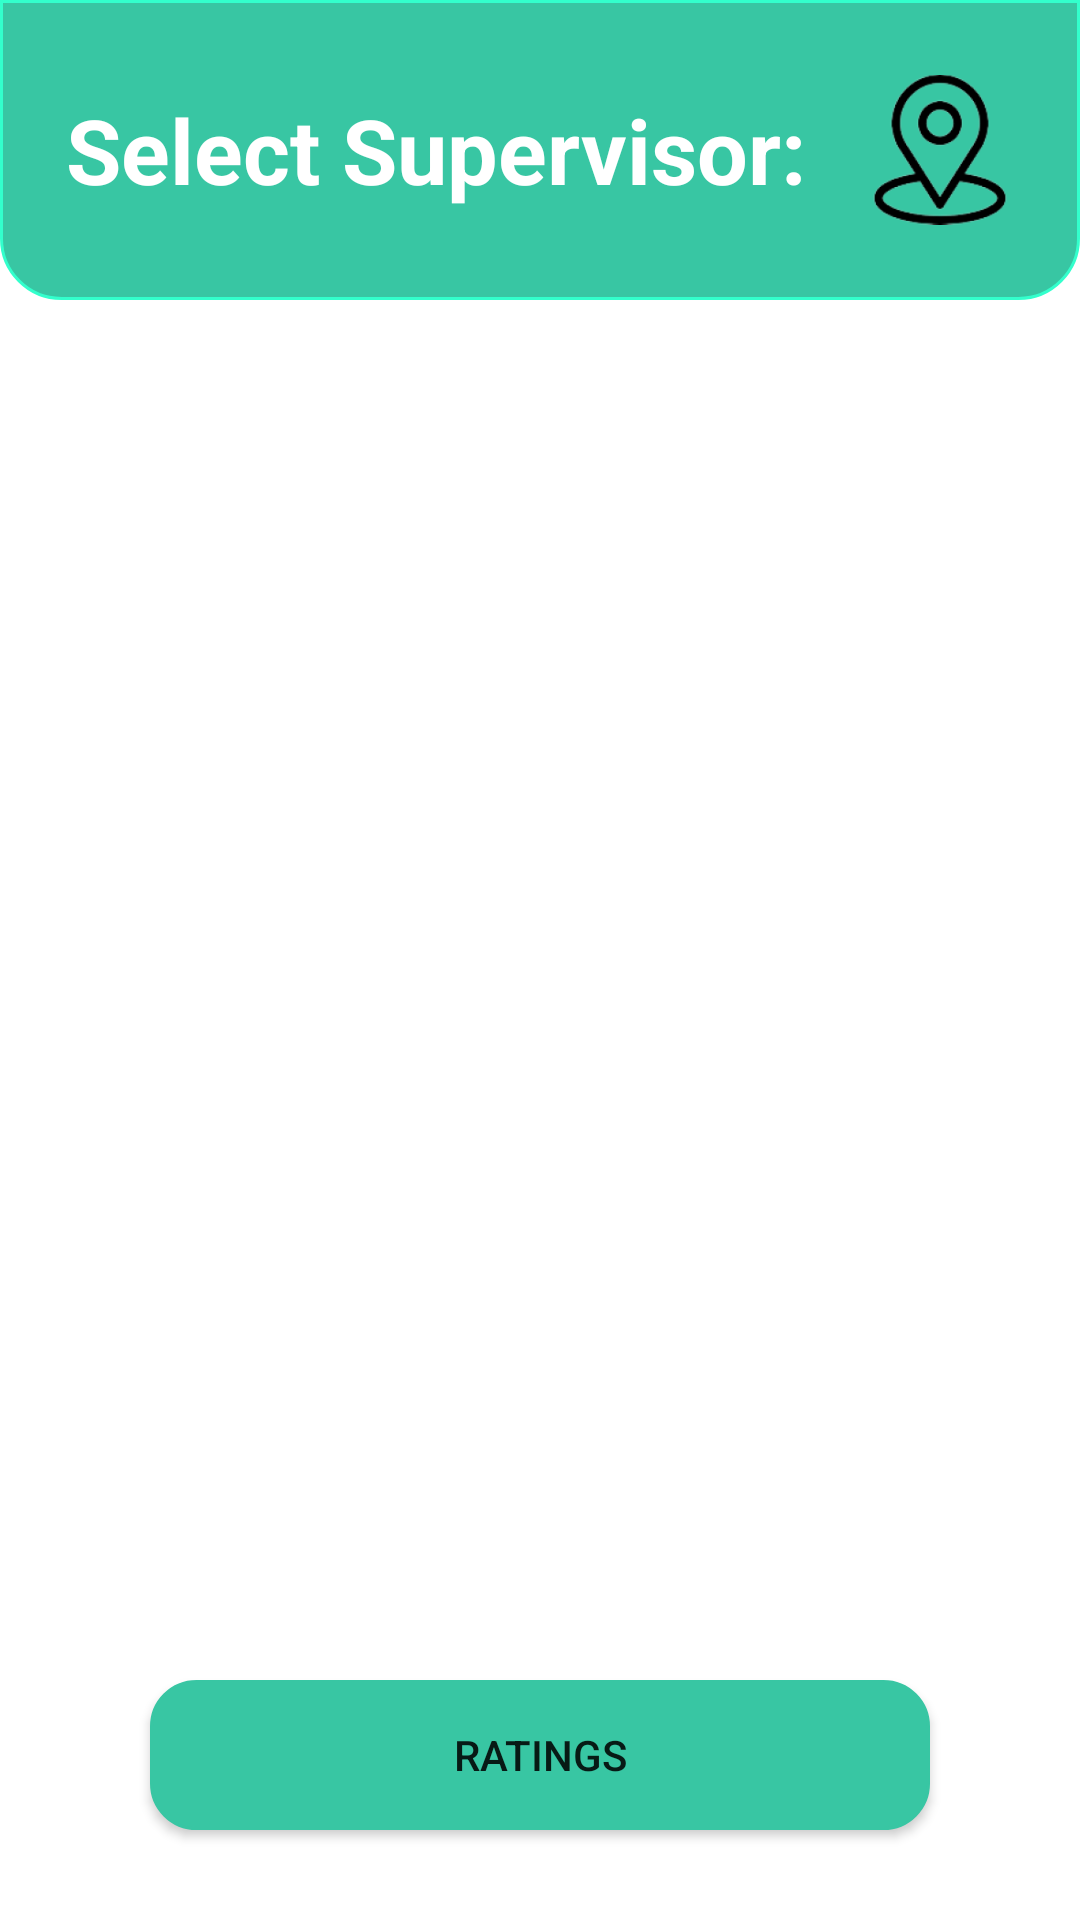

Layout XML and referenced resources for this Android screen:
<!-- AndroidManifest.xml: application theme Theme.EquipmentHealth -->
<!-- res/layout/activity_manger_home.xml -->
<?xml version="1.0" encoding="utf-8"?>
<androidx.constraintlayout.widget.ConstraintLayout xmlns:android="http://schemas.android.com/apk/res/android"
    xmlns:app="http://schemas.android.com/apk/res-auto"
    xmlns:tools="http://schemas.android.com/tools"
    android:layout_width="match_parent"
    android:layout_height="match_parent"
    tools:context=".Home"
    android:background="@color/white">


<RelativeLayout
    android:layout_width="match_parent"
    android:layout_height="match_parent">

    <LinearLayout
        android:layout_marginBottom="50dp"
        android:gravity="center"
        android:layout_width="match_parent"
        android:layout_height="match_parent"
        android:orientation="vertical">

        <LinearLayout
            android:layout_width="match_parent"
            android:layout_height="100dp"
            android:background="@drawable/tab"
            android:gravity="center"
            android:orientation="vertical">

            <LinearLayout
                android:layout_width="wrap_content"
                android:layout_height="55dp"
                android:layout_marginHorizontal="20dp"
                android:gravity="center_vertical">

                <TextView
                    android:layout_width="wrap_content"
                    android:layout_height="wrap_content"
                    android:layout_marginRight="20dp"
                    android:gravity="center"
                    android:text="Select Supervisor:"
                    android:textAlignment="center"
                    android:textColor="@color/white"
                    android:textSize="30dp"
                    android:textStyle="bold" />

                <ImageView
                    android:layout_width="50dp"
                    android:layout_height="match_parent"
                    android:layout_gravity="right"
                    android:layout_marginLeft="0dp"
                    android:src="@drawable/location" />

            </LinearLayout>
        </LinearLayout>

        <ScrollView
            android:layout_width="match_parent"
            android:layout_height="match_parent"
            android:layout_marginTop="20dp">

            <androidx.recyclerview.widget.RecyclerView
                android:id="@+id/managerHomeRecyclerView"
                android:layout_width="match_parent"
                android:layout_height="match_parent"
                android:background="@color/white" />

        </ScrollView>


    </LinearLayout>

    <Button
        android:id="@+id/ratingsBtn"
        android:layout_width="match_parent"
        android:layout_height="50dp"
        android:layout_alignParentBottom="true"
        android:layout_marginLeft="50dp"
        android:layout_marginRight="50dp"
        android:layout_marginBottom="30dp"
        android:background="@drawable/mybutton"
        android:backgroundTint="#38C6A3"
        android:text="Ratings" />
</RelativeLayout>
</androidx.constraintlayout.widget.ConstraintLayout>
<!-- resources referenced by this layout -->
<resources>
  <color name="white">#FFFFFFFF</color>
  <!-- drawable location: png bitmap (drawable, 16638 bytes) -->
  <!-- drawable mybutton (drawable) -->
  <?xml version="1.0" encoding="utf-8"?>
  
  <selector xmlns:android="http://schemas.android.com/apk/res/android" >
      <item >
          <shape android:shape="rectangle"  >
              <corners android:radius="15dp" />
              <stroke android:width="1dip" android:color="@color/main" />
              <solid android:color="@color/sphome"/>
          </shape>
      </item>
  </selector>
  <!-- drawable tab (drawable) -->
  <?xml version="1.0" encoding="utf-8"?>
  
  <selector xmlns:android="http://schemas.android.com/apk/res/android" >
      <item >
          <shape android:shape="rectangle"  >
              <corners android:bottomLeftRadius="20dp"
                  android:bottomRightRadius="20dp"/>
              <stroke android:width="1dip" android:color="@color/main" />
              <solid android:color="#38C6A3"/>
          </shape>
      </item>
  </selector>
  <style name="Theme.EquipmentHealth" parent="Theme.AppCompat.DayNight" />
  <color name="main">#33FFCC</color>
  <color name="sphome">#FFB5DD</color>
</resources>
